Labelled photos from "dataset_classification", an image-classification folder in Fio-achsha4/XQR-FOR-MERCHANTS. The possible labels are: genuine, tampered.

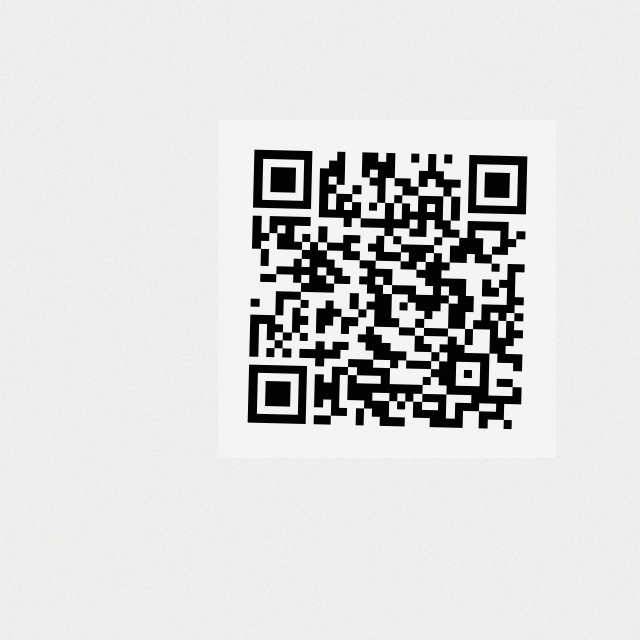
Label: genuine

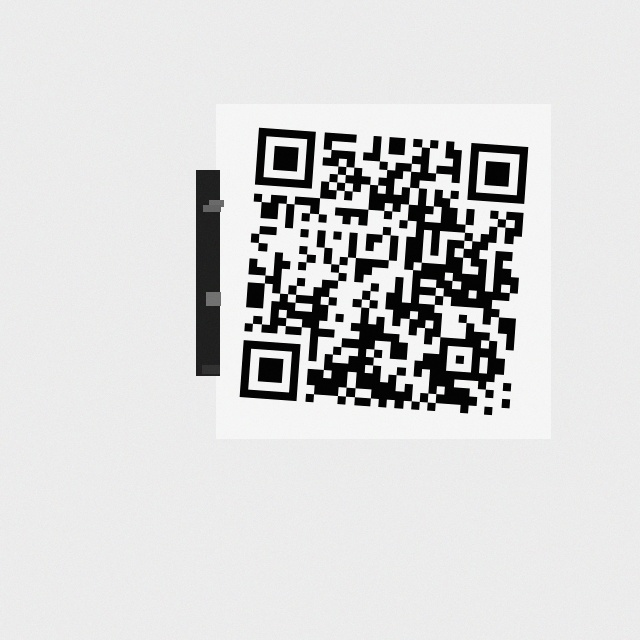
Label: tampered

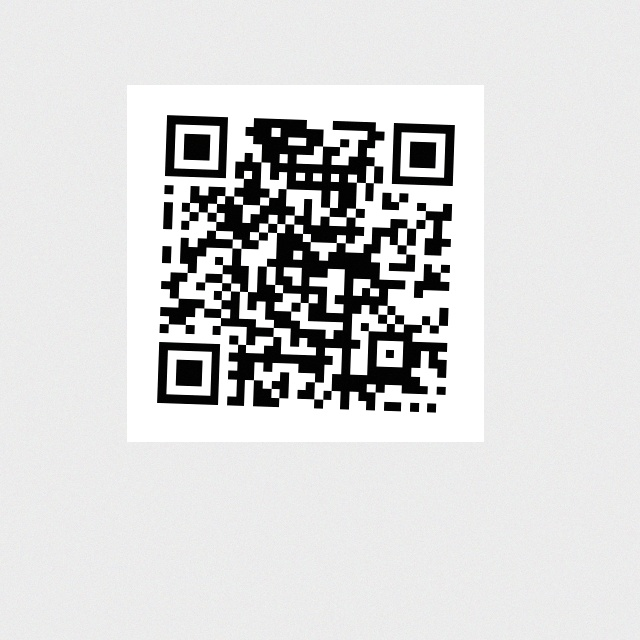
Label: genuine

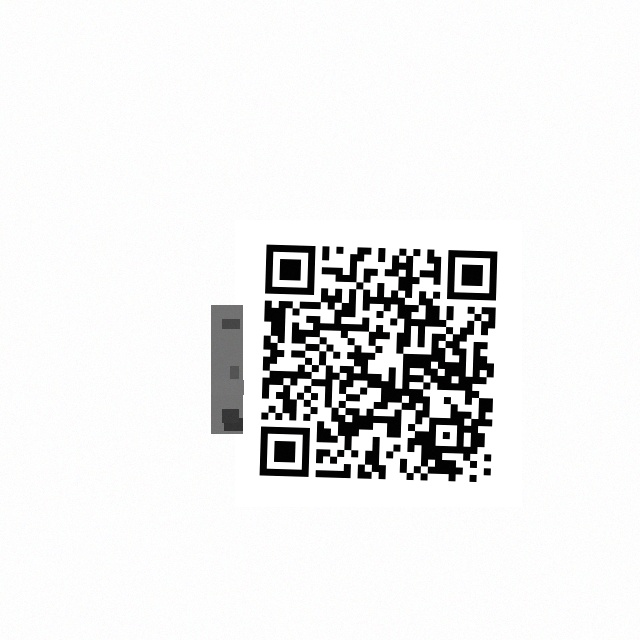
Label: tampered

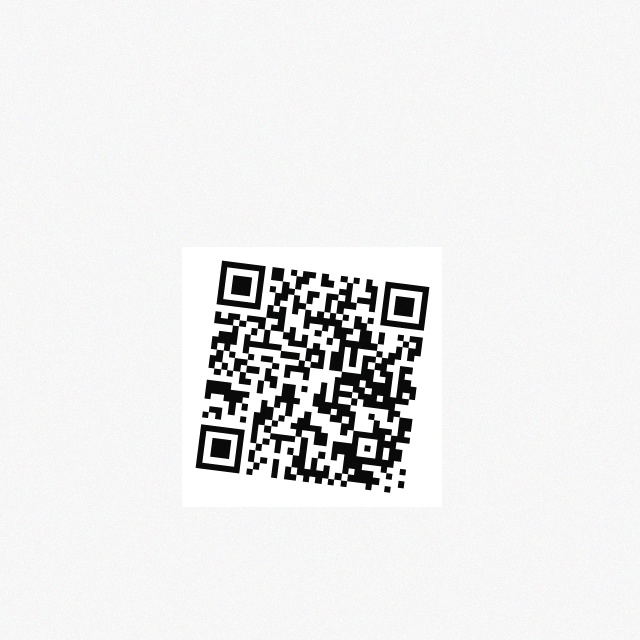
Label: genuine

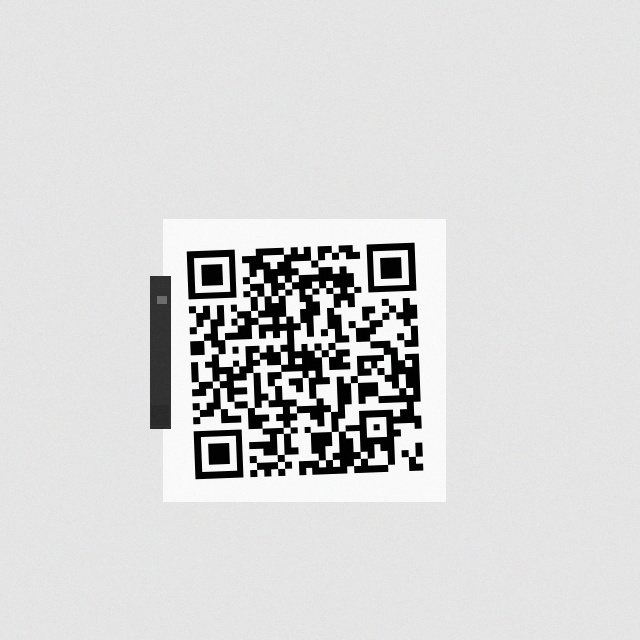
Label: tampered
